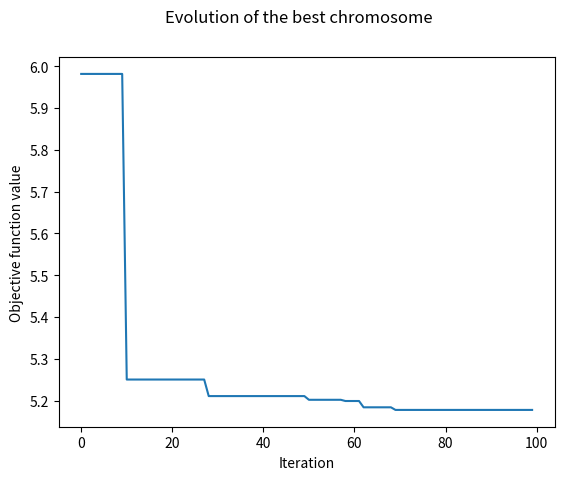

This figure's Python source:
from numpy.random import rand, randint
import numpy as np
import matplotlib.pyplot as plt

# Stage 1 : Parameters
bounds = [[-3, 12.1], [4.1, 5.8]]
iteration = 100
bits = 20 
popSize = 100
crossoverRate = 0.8
mutationRate = 0.01

# Stage 2 : Initial Population
pop = [randint(0, 2, bits*len(bounds)).tolist() for _ in range(popSize)]

# Objective Function
def objectiveFunction(I):
  x = I[0]
  y = I[1]
  objectiveMin = 21.5 + x*np.sin(4*np.pi*x) + y*np.sin(20*np.pi*y)
  objectiveMax = 1 / (1 + objectiveMin)
  return objectiveMax

# Stage 3 : Decoding
def decoding(bounds, bits, chromosome):
  realChromosome = list() #empty sequence
  for i in range(len(bounds)):
    st, en = i * bits, (i*bits) + bits #extract the chromosome
    sub = chromosome[st:en]
    chars = ''.join([str(s) for s in sub]) #convert to chars
    integer = int(chars, 2) #convert to integer
    realValue = bounds[i][0] + (integer / (2**bits)) * (bounds[i][1] - bounds[i][0])
    realChromosome.append(realValue)
  return realChromosome

# Stage 4 and 5 : Evaluation and Selection
def selection(pop, fitness, popSize):
  nextGeneration = list() #empty sequence
  elite = np.argmax(fitness) #argmax => return indices of maximum value along an axis
  nextGeneration.append(pop[elite]) #keep the best
  P = [f / sum(fitness) for f in fitness]
  index = list(range(int(len(pop))))
  indexSelected = np.random.choice(index, size = popSize - 1, replace = False, p = P) #choice => generate a random sample of a given 1-d array
  s = 0
  for j in range(popSize - 1):
    nextGeneration.append(pop[indexSelected[s]])
    s += 1

  return nextGeneration
  
# Stage 6 : Crossover
def crossover(pop, crossoverRate):
  offspring = list() #empty sequence
  for i in range(int(len(pop) / 2)):
    p1 = pop[2*i - 1].copy()
    p2 = pop[2*i].copy()
    if rand() < crossoverRate:
      cp = randint(1, len(p1) - 1, size = 2)   #tow random cutting points
      while cp[0] == cp[1]:
        cp = randint(1, len(p1) - 1, size = 2) #tow random cutting points

      cp = sorted(cp)
      c1 = p1[:cp[0]] + p2[cp[0]:cp[1]] + p1[cp[1]:]  
      c2 = p2[:cp[0]] + p1[cp[0]:cp[1]] + p2[cp[1]:] 

      offspring.append(c1)
      offspring.append(c2)

    else:
      offspring.append(p1)  
      offspring.append(p2)  

  return offspring

# Stage 7 : Mutation
def mutation(pop, mutationRate):
  offspring = list() #empty sequence
  for i in range(int(len(pop))):
    p1 = pop[i].copy() #parent
    if rand() < mutationRate:
      cp = randint(0, len(p1)) #random gene
      c1 = p1
      if c1[cp] == 1:
        c1[cp] = 0 #flip
      else:
        c1[cp] = 1

      offspring.append(c1)
    else:
      offspring.append(p1)      

  return offspring

# Main Program
bestFitness = []
for gen in range(iteration):
  offspring = crossover(pop, crossoverRate)
  offspring = mutation(pop, mutationRate)

  for s in offspring:
    pop.append(s)


  realChromosome = [decoding(bounds, bits, p) for p in pop]
  fitness = [objectiveFunction(d) for d in realChromosome] #fitness value

  index = np.argmax(fitness)
  currentBest = pop[index]
  bestFitness.append(1 / max(fitness) - 1)
  pop = selection(pop, fitness, popSize)

fig = plt.figure()
plt.plot(bestFitness)
fig.suptitle("Evolution of the best chromosome")
plt.xlabel("Iteration")
plt.ylabel("Objective function value")
plt.show()
print("Max objective function value: ", max(bestFitness))
print("Optimal solution", decoding(bounds, bits, currentBest))